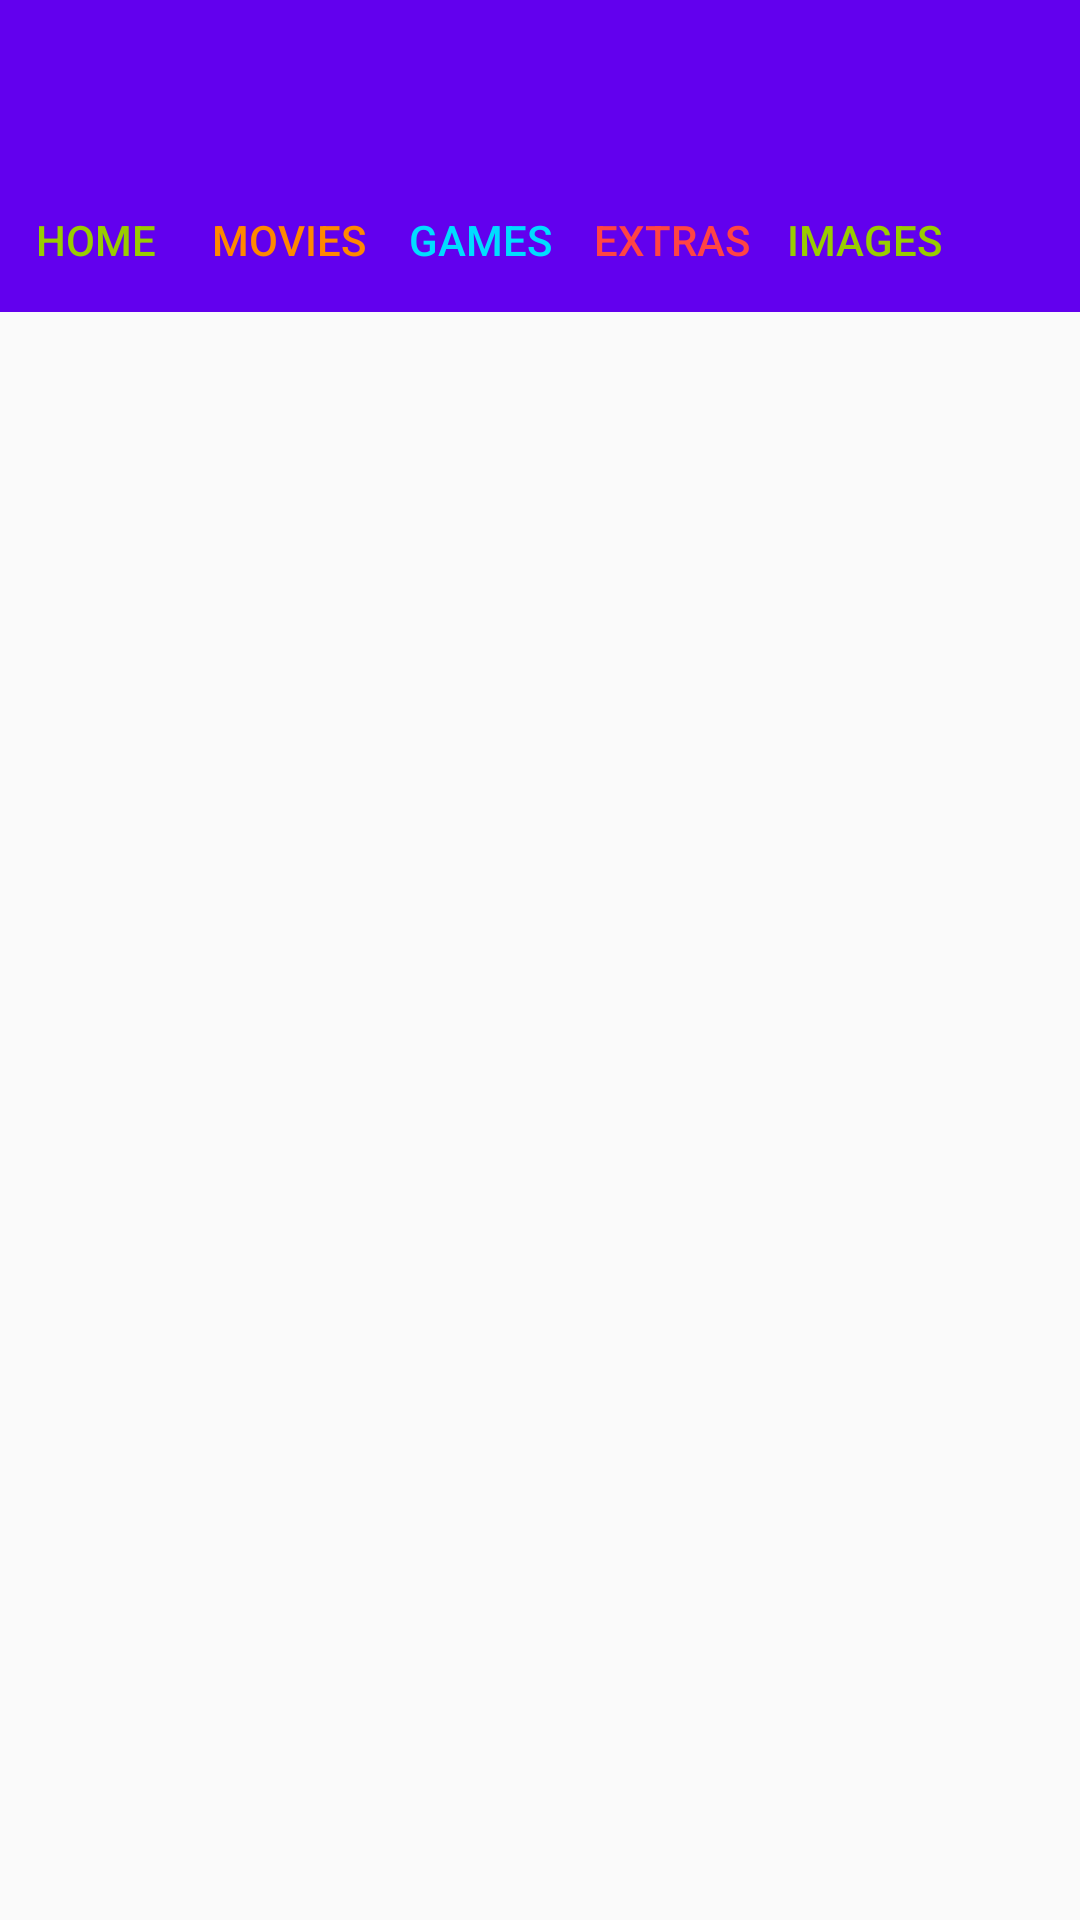

The Android layout XML behind this screen, and the referenced resources:
<!-- AndroidManifest.xml: activity theme AppTheme.NoActionBar -->
<!-- res/layout/activity_main.xml -->
<android.support.v4.widget.DrawerLayout xmlns:android="http://schemas.android.com/apk/res/android"
    xmlns:app="http://schemas.android.com/apk/res-auto"
    xmlns:tools="http://schemas.android.com/tools"
    android:id="@+id/drawer_layout"
    android:layout_width="match_parent"
    android:layout_height="match_parent"
    android:fitsSystemWindows="true"
    tools:openDrawer="start">

    <LinearLayout xmlns:android="http://schemas.android.com/apk/res/android"
        xmlns:app="http://schemas.android.com/apk/res-auto"
        xmlns:tools="http://schemas.android.com/tools"
        android:layout_width="match_parent"
        android:layout_height="match_parent"
        android:orientation="vertical"
        tools:context=".MainActivity">

        <android.support.v7.widget.Toolbar
            android:id="@+id/toolbar"
            android:layout_width="match_parent"
            android:layout_height="?attr/actionBarSize"
            android:background="?attr/colorPrimary" />

        <HorizontalScrollView
            android:layout_width="match_parent"
            android:layout_height="wrap_content"
            android:background="@color/colorPrimary">

            <LinearLayout
                android:layout_width="wrap_content"
                android:layout_height="wrap_content"
                android:orientation="horizontal">

                <Button
                    android:id="@+id/home_btn"
                    style="?android:attr/buttonBarButtonStyle"
                    android:layout_width="wrap_content"
                    android:layout_height="wrap_content"
                    android:background="@drawable/button_custom"
                    android:text="Home"
                    android:textColor="@android:color/holo_green_light" />

                <Button
                    android:id="@+id/movies_btn"
                    style="?android:attr/buttonBarButtonStyle"
                    android:layout_width="wrap_content"
                    android:layout_height="wrap_content"
                    android:background="@drawable/button_custom"
                    android:text="Movies"
                    android:textColor="@android:color/holo_orange_dark" />

                <Button
                    android:id="@+id/games_btn"
                    style="?android:attr/buttonBarButtonStyle"
                    android:layout_width="wrap_content"
                    android:layout_height="wrap_content"
                    android:background="@drawable/button_custom"
                    android:text="games"
                    android:textColor="@android:color/holo_blue_bright" />

                <Button
                    android:id="@+id/extras_btn"
                    style="?android:attr/buttonBarButtonStyle"
                    android:layout_width="wrap_content"
                    android:layout_height="wrap_content"
                    android:background="@drawable/button_custom"
                    android:text="extras"
                    android:textColor="@android:color/holo_red_light" />


                <Button
                    android:id="@+id/images_btn"
                    style="?android:attr/buttonBarButtonStyle"
                    android:layout_width="wrap_content"
                    android:layout_height="wrap_content"
                    android:background="@drawable/button_custom"
                    android:text="Images"
                    android:textColor="@android:color/holo_green_light" />

            </LinearLayout>
        </HorizontalScrollView>

        <FrameLayout
            android:id="@+id/mainActFragment"
            android:layout_width="match_parent"
            android:layout_height="match_parent" />


    </LinearLayout>

    <android.support.design.widget.NavigationView
        android:id="@+id/nav_view"
        android:layout_width="wrap_content"
        android:layout_height="match_parent"
        android:layout_gravity="start
"
        android:fitsSystemWindows="true"
        app:headerLayout="@layout/nav_header_main"
        app:menu="@menu/activity_main_drawer">

    </android.support.design.widget.NavigationView>

</android.support.v4.widget.DrawerLayout>
<!-- res/layout/nav_header_main.xml (included above) -->
<?xml version="1.0" encoding="utf-8"?>
<LinearLayout xmlns:android="http://schemas.android.com/apk/res/android"
    xmlns:app="http://schemas.android.com/apk/res-auto"
    android:layout_width="match_parent"
    android:layout_height="176dp"
    android:background="#07b1ea"
    android:gravity="start"
    android:padding="30dp"
    android:orientation="vertical"
    android:theme="@style/ThemeOverlay.AppCompat.Dark">

    <ImageView
        android:id="@+id/imageView"
        android:layout_width="wrap_content"
        android:layout_height="wrap_content"
        app:srcCompat="@mipmap/ibr_pic" />

    <TextView
        android:layout_width="match_parent"
        android:layout_height="wrap_content"
        android:layout_marginTop="5dp"
        android:layout_marginBottom="5dp"
        android:textSize="20sp"
        android:text="Mohammad Ibrahim"
        android:textColor="@android:color/black"/>

    <TextView
        android:id="@+id/textView"
        android:layout_width="wrap_content"
        android:textSize="15sp"
        android:layout_height="wrap_content"
        android:text="Avantari Technology Pvt. Ltd."
        android:textColor="@android:color/black"/>

</LinearLayout>
<!-- resources referenced by this layout -->
<resources>
  <!-- drawable button_custom (drawable) -->
  <?xml version="1.0" encoding="utf-8"?>
  <selector xmlns:android="http://schemas.android.com/apk/res/android">
      <item android:drawable="@drawable/button_pressed"
          android:state_pressed="true" />
      <item android:drawable="@drawable/button_focused"
          android:state_focused="true" />
      <item android:drawable="@drawable/button_focused"
          android:state_selected="true"/>
  
  </selector>
  <!-- mipmap ibr_pic: png bitmap (mipmap-hdpi, 10042 bytes) -->
  <style name="AppTheme.NoActionBar">
          <item name="windowActionBar">false</item>
          <item name="windowNoTitle">true</item>
      </style>
  <!-- drawable button_pressed: vector/xml drawable (drawable, 4110 chars, omitted) -->
  <!-- drawable button_focused: vector/xml drawable (drawable, 5435 chars, omitted) -->
  <!-- not gathered from this repository: default colours our renderer supplied (Android Studio template values) -->
  <color name="colorPrimary">#FF6200EE</color>
</resources>
